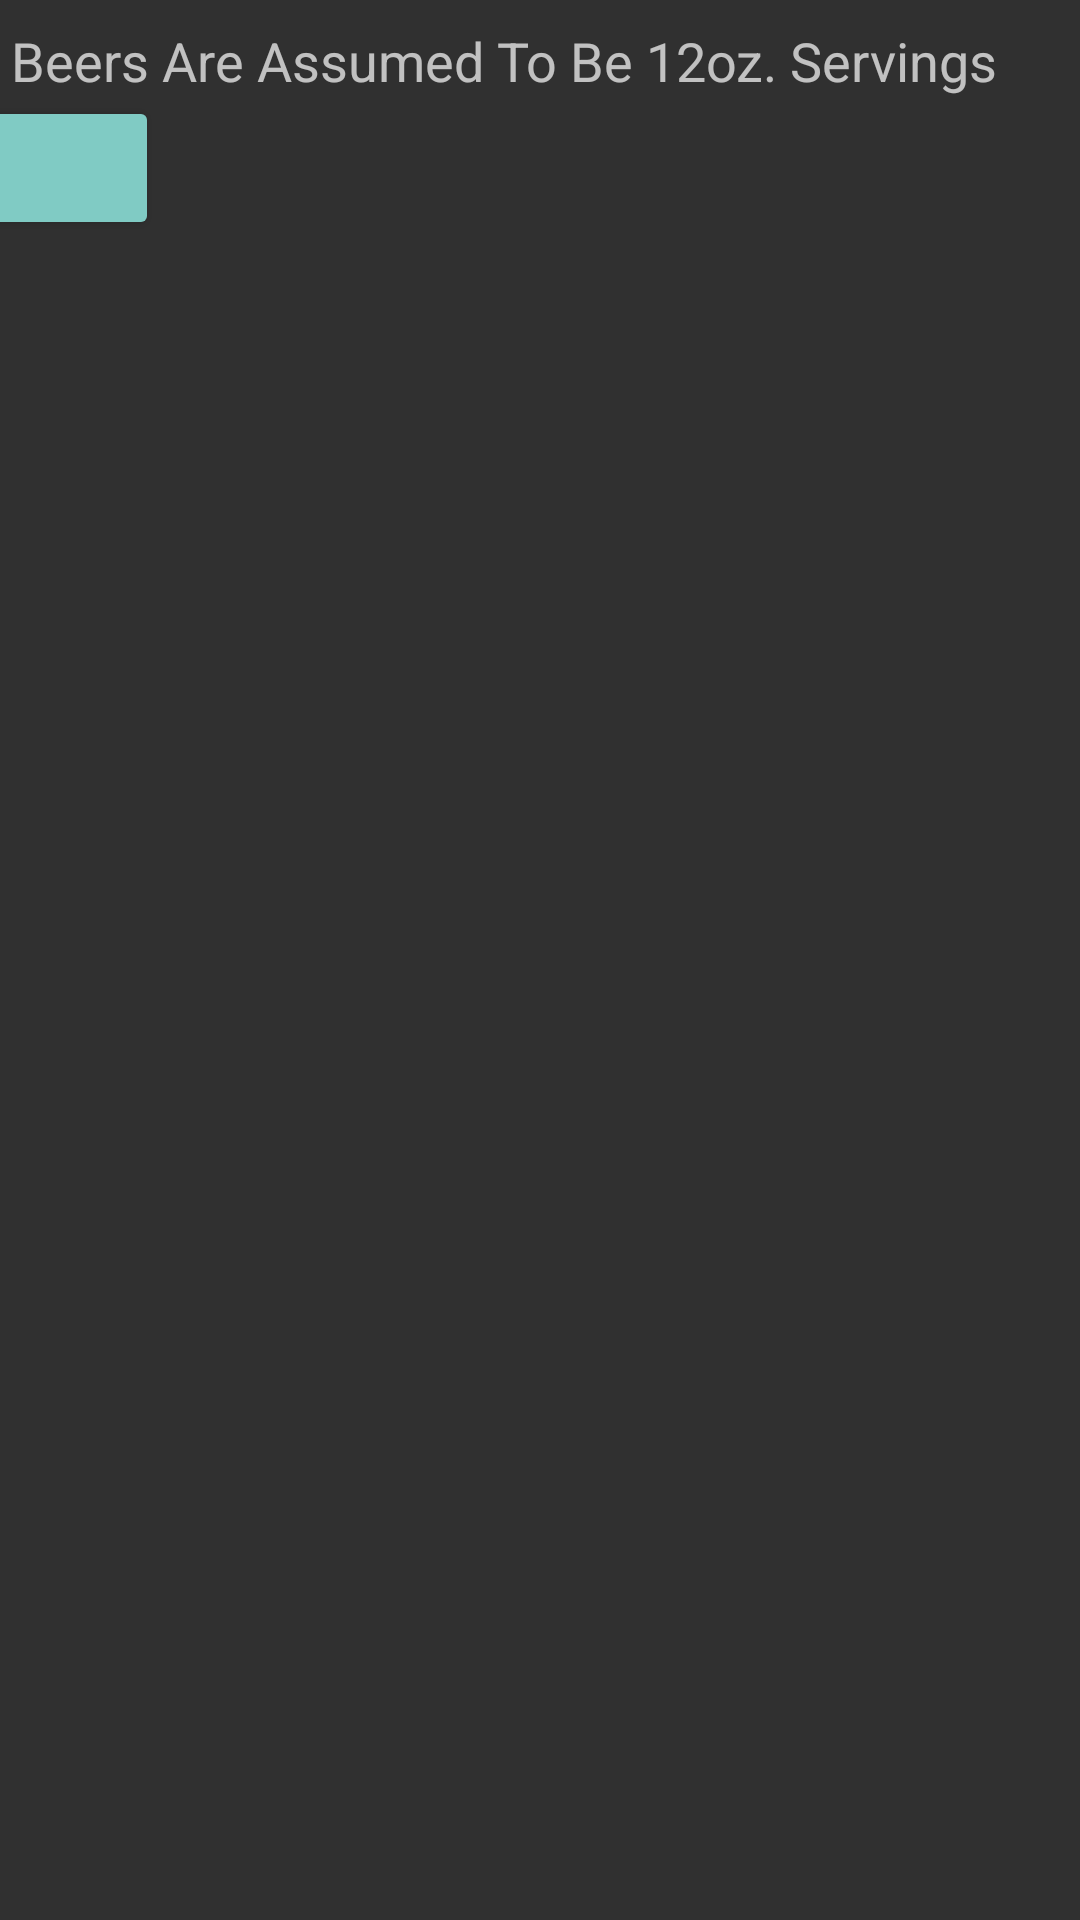

Reconstruct the res/layout file that produces this screen, plus the resources it refers to.
<!-- AndroidManifest.xml: application theme Theme.AppCompat -->
<!-- res/layout/activity_beer.xml -->
<?xml version="1.0" encoding="utf-8"?>
<android.support.constraint.ConstraintLayout xmlns:android="http://schemas.android.com/apk/res/android"
    xmlns:app="http://schemas.android.com/apk/res-auto"
    xmlns:tools="http://schemas.android.com/tools"
    android:layout_width="match_parent"
    android:layout_height="match_parent"
    tools:context=".BeerActivity">

    <Button
        android:id="@+id/cancel3"
        style="@style/Widget.AppCompat.Button.Colored"
        android:layout_width="wrap_content"
        android:layout_height="wrap_content"
        android:layout_marginTop="32dp"
        android:layout_marginEnd="307dp"
        android:visibility="visible"
        app:layout_constraintEnd_toEndOf="parent"
        app:layout_constraintTop_toTopOf="parent"
        tools:text="Button" />

    <ScrollView
        android:id="@+id/scrollView2"
        android:layout_width="match_parent"
        android:layout_height="match_parent"
        android:visibility="visible">

        <LinearLayout
            android:id="@+id/buttonlayout"
            android:layout_width="match_parent"
            android:layout_height="wrap_content"
            android:layout_marginTop="104dp"
            android:orientation="vertical"
            android:visibility="visible"
            app:layout_constraintTop_toTopOf="parent"></LinearLayout>
    </ScrollView>

    <TextView
        android:id="@+id/BeerWarningHeader"
        android:layout_width="wrap_content"
        android:layout_height="wrap_content"
        android:layout_marginStart="8dp"
        android:layout_marginTop="8dp"
        android:layout_marginEnd="28dp"
        android:layout_marginBottom="8dp"
        android:text="All Beers Are Assumed To Be 12oz. Servings"
        android:textSize="18sp"
        app:layout_constraintBottom_toBottomOf="parent"
        app:layout_constraintEnd_toEndOf="parent"
        app:layout_constraintHorizontal_bias="1.0"
        app:layout_constraintStart_toStartOf="parent"
        app:layout_constraintTop_toTopOf="parent"
        app:layout_constraintVertical_bias="0.0" />

</android.support.constraint.ConstraintLayout>
<!-- resources referenced by this layout -->
<resources>

</resources>
